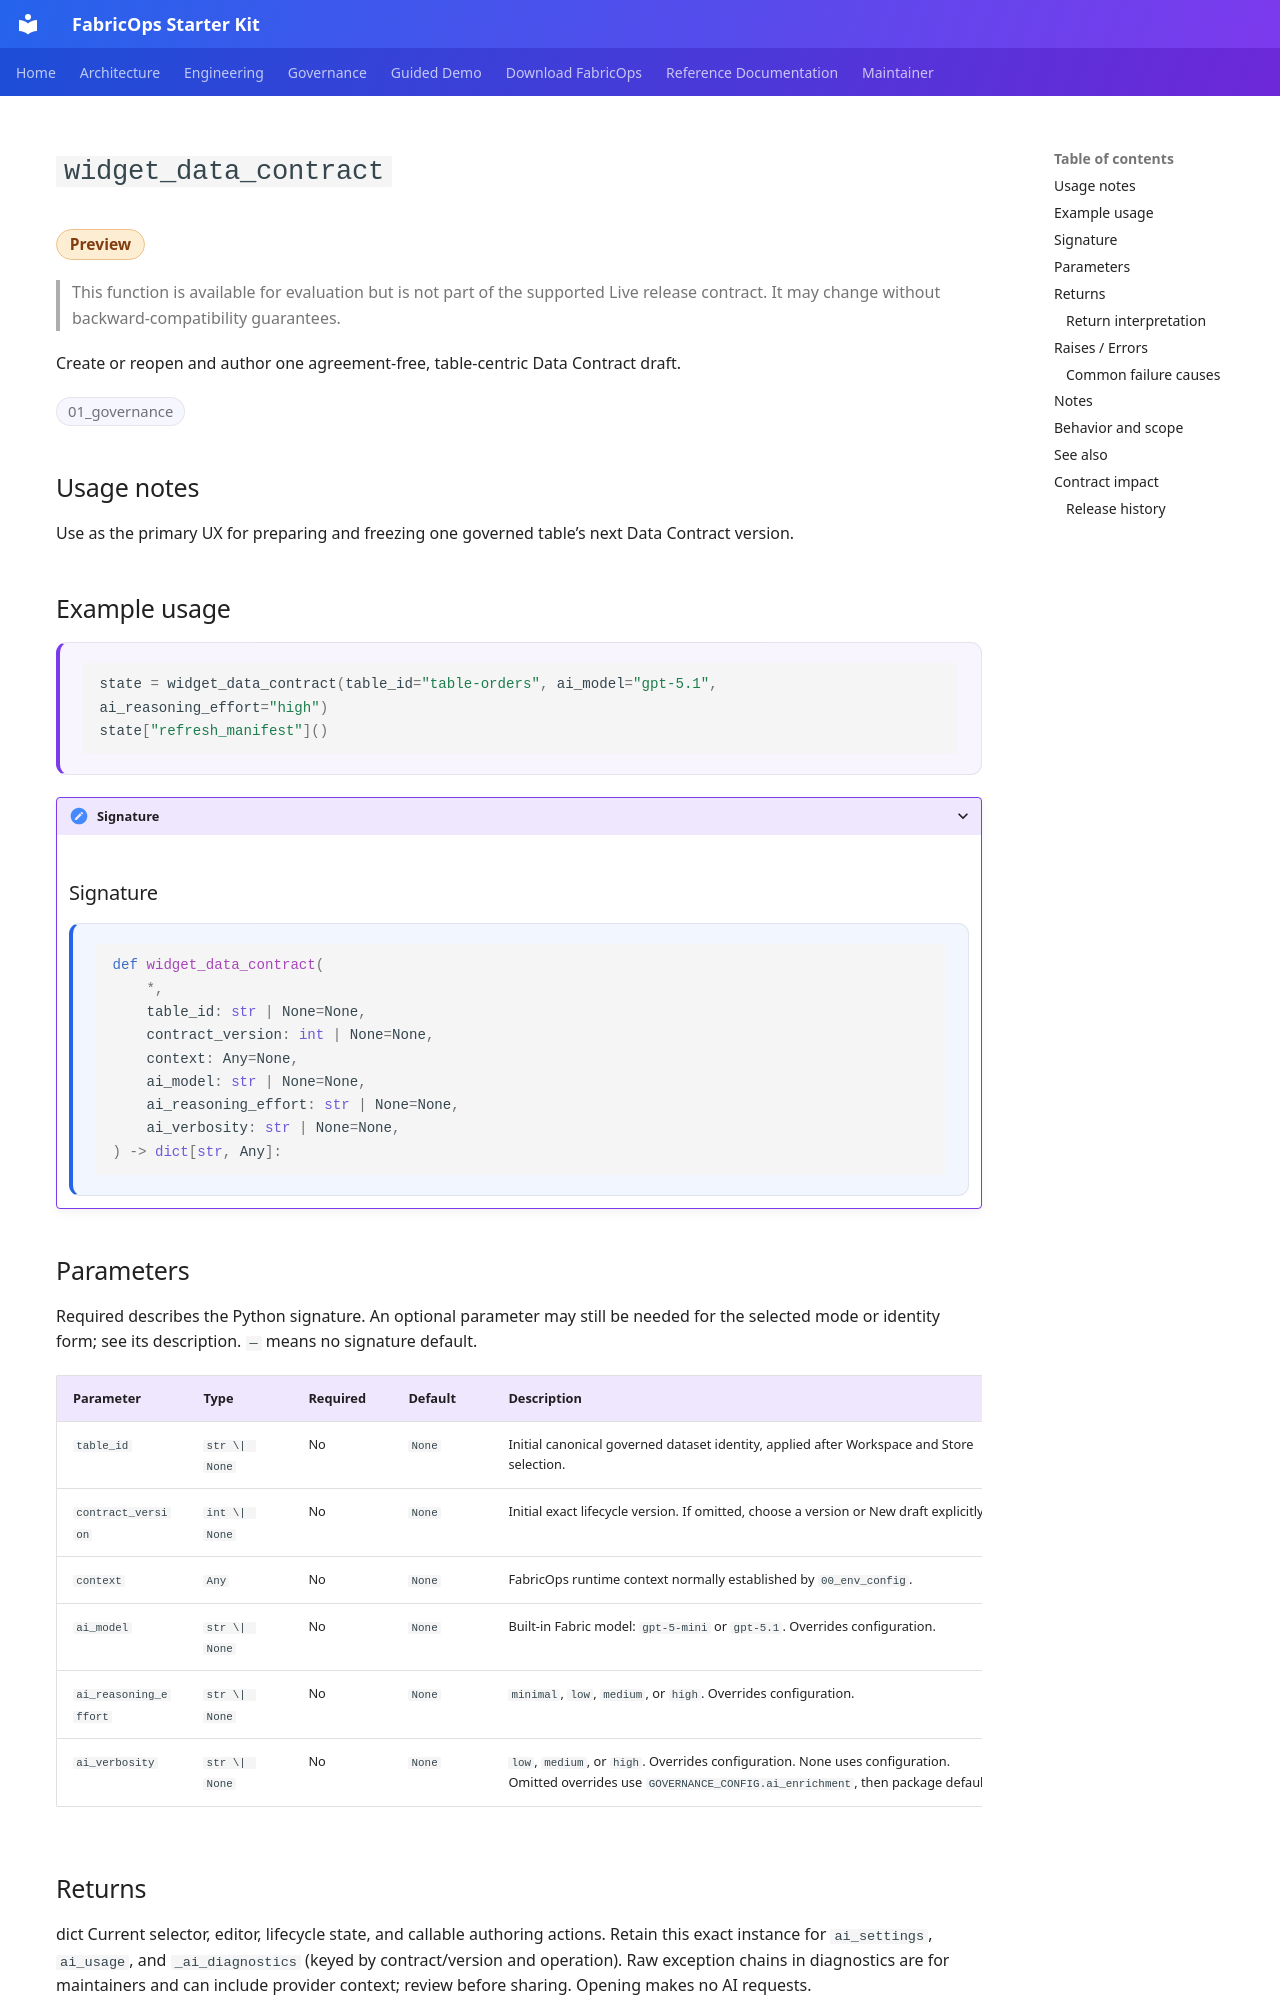

repository: Voycepeh/FabricOps-Starter-Kit · page: api/reference/widget_data_contract/index.html · generator: mkdocs

# `widget_data_contract`

<p class="reference-catalogue-item-meta reference-catalogue-item-badges reference-lifecycle-badges">
<span class="reference-chip reference-lifecycle-chip reference-lifecycle-preview reference-lifecycle-chip-prominent">Preview</span>
</p>

> This function is available for evaluation but is not part of the supported Live release contract. It may change without backward-compatibility guarantees.

Create or reopen and author one agreement-free, table-centric Data Contract draft.

<p class="reference-catalogue-item-meta reference-catalogue-item-badges">
<span class="reference-chip">01_governance</span>
</p>

## Usage notes

Use as the primary UX for preparing and freezing one governed table’s next Data Contract version.


## Example usage

<div class="reference-example-usage" markdown="1">

```python
state = widget_data_contract(table_id="table-orders", ai_model="gpt-5.1", ai_reasoning_effort="high")
state["refresh_manifest"]()
```

</div>

<details class="reference-signature-details" markdown="1">
<summary>Signature</summary>

## Signature

<div class="reference-api-definition" markdown="1">

```python
def widget_data_contract(
    *,
    table_id: str | None=None,
    contract_version: int | None=None,
    context: Any=None,
    ai_model: str | None=None,
    ai_reasoning_effort: str | None=None,
    ai_verbosity: str | None=None,
) -> dict[str, Any]:
```

</div>

</details>

## Parameters

Required describes the Python signature. An optional parameter may still be needed for the selected mode or identity form; see its description. `—` means no signature default.

<div class="reference-input-table" markdown="1">

| Parameter | Type | Required | Default | Description |
| --- | --- | --- | --- | --- |
| `table_id` | `str \| None` | No | `None` | Initial canonical governed dataset identity, applied after Workspace and Store selection. |
| `contract_version` | `int \| None` | No | `None` | Initial exact lifecycle version. If omitted, choose a version or New draft explicitly. |
| `context` | `Any` | No | `None` | FabricOps runtime context normally established by ``00_env_config``. |
| `ai_model` | `str \| None` | No | `None` | Built-in Fabric model: ``gpt-5-mini`` or ``gpt-5.1``. Overrides configuration. |
| `ai_reasoning_effort` | `str \| None` | No | `None` | ``minimal``, ``low``, ``medium``, or ``high``. Overrides configuration. |
| `ai_verbosity` | `str \| None` | No | `None` | ``low``, ``medium``, or ``high``. Overrides configuration. None uses configuration. Omitted overrides use ``GOVERNANCE_CONFIG.ai_enrichment``, then package defaults. |

</div>

## Returns

dict
    Current selector, editor, lifecycle state, and callable authoring actions.
    Retain this exact instance for ``ai_settings``, ``ai_usage``, and
    ``_ai_diagnostics`` (keyed by contract/version and operation). Raw exception
    chains in diagnostics are for maintainers and can include provider context;
    review before sharing. Opening makes no AI requests.

### Return interpretation

The returned state remains pinned to the draft created or reopened for the requested table_id and active workspace; saves delegate to contract-authoring services.

## Raises / Errors

ValueError
    If an identity, authored record, or lifecycle action is invalid.
RuntimeError
    If configured metadata routing or a lifecycle mutation fails.

### Common failure causes

- The table_id has no active Catalogue row.
- The metadata target cannot be read or written.
- A subtype-specific Guardrail value is invalid.
